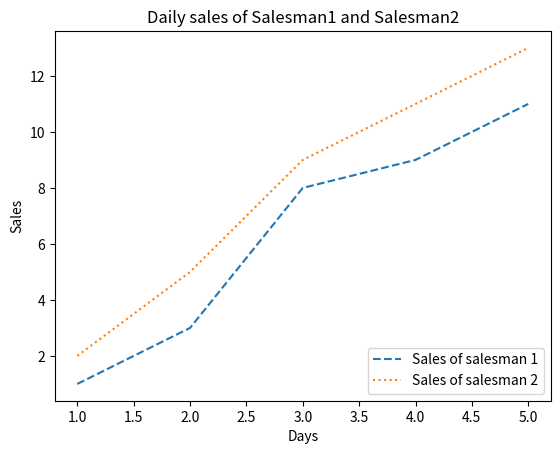

This chart was generated by the following Python code:
import matplotlib.pyplot as plt

sales1 = [1, 3, 8, 9, 11]
sales2 = [2, 5, 9, 11, 13]
line_chart1 = plt.plot(range(1, 6), sales1, '--')
line_chart2 = plt.plot(range(1, 6), sales2, ':')
plt.title('Daily sales of Salesman1 and Salesman2')
plt.xlabel('Days')
plt.ylabel('Sales')
plt.legend(['Sales of salesman 1', 'Sales of salesman 2'], loc=4)
plt.show()
